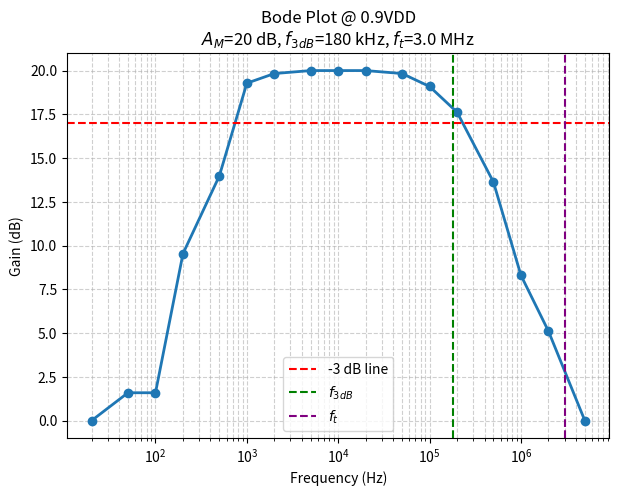
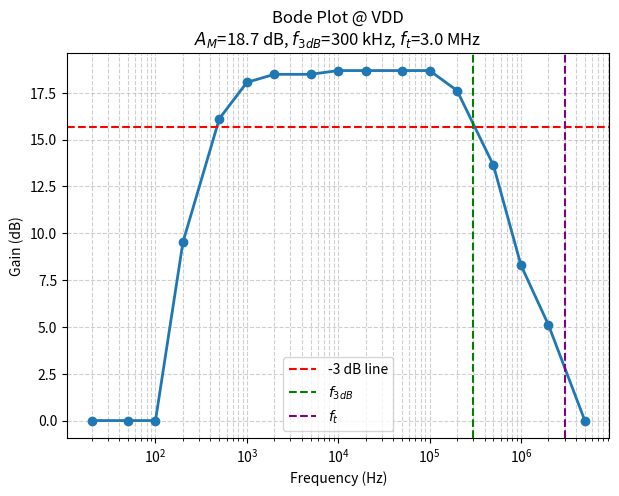
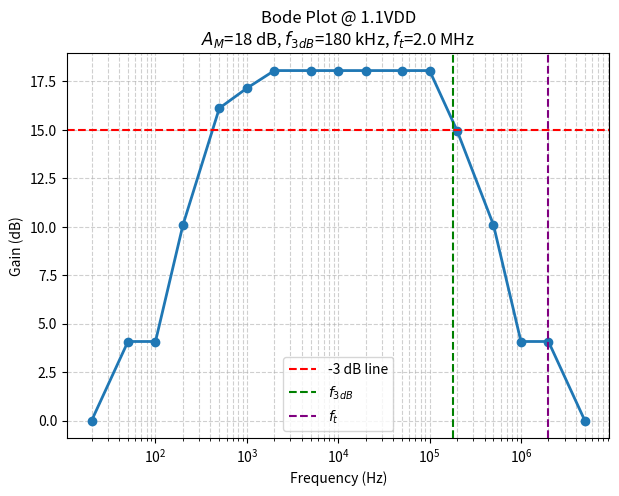

Here is the Python script that generated these plots, in order:
import matplotlib.pyplot as plt
import numpy as np

# 頻率資料 (Hz)
freq = np.array([20, 50, 100, 200, 500, 1e3, 2e3, 5e3, 1e4, 2e4, 5e4,
                 1e5, 2e5, 5e5, 1e6, 2e6, 5e6])

# 增益 (dB)
gain_09 = np.array([0, 1.59, 1.59, 9.54, 13.98, 19.28, 19.83, 20, 20, 20,
                    19.83, 19.09, 17.62, 13.63, 8.30, 5.11, 0])
gain_10 = np.array([0, 0, 0, 9.54, 16.12, 18.06, 18.49, 18.49, 18.69, 18.69,
                    18.69, 18.69, 17.62, 13.63, 8.30, 5.11, 0])
gain_11 = np.array([0, 4.08, 4.08, 10.10, 16.12, 17.15, 18.06, 18.06, 18.06,
                    18.06, 18.06, 18.06, 14.96, 10.10, 4.08, 4.08, 0])

# 畫圖函式
def plot_bode(freq, gain, title, AM, f3dB, ft):
    plt.figure(figsize=(7, 5))
    plt.semilogx(freq, gain, marker='o', linewidth=2)
    plt.title(f"{title}\n$A_M$={AM} dB, $f_{{3dB}}$={f3dB/1e3:.0f} kHz, $f_t$={ft/1e6:.1f} MHz")
    plt.xlabel("Frequency (Hz)")
    plt.ylabel("Gain (dB)")
    plt.grid(True, which="both", linestyle="--", alpha=0.6)
    plt.axhline(AM - 3, color='r', linestyle='--', label='-3 dB line')
    plt.axvline(f3dB, color='g', linestyle='--', label='$f_{3dB}$')
    plt.axvline(ft, color='purple', linestyle='--', label='$f_t$')
    plt.legend()
    plt.show()

# 三張圖分別畫出
plot_bode(freq, gain_09, "Bode Plot @ 0.9VDD", AM=20, f3dB=1.8e5, ft=3e6)
plot_bode(freq, gain_10, "Bode Plot @ VDD",   AM=18.7, f3dB=3e5, ft=3e6)
plot_bode(freq, gain_11, "Bode Plot @ 1.1VDD", AM=18, f3dB=1.8e5, ft=2e6)
